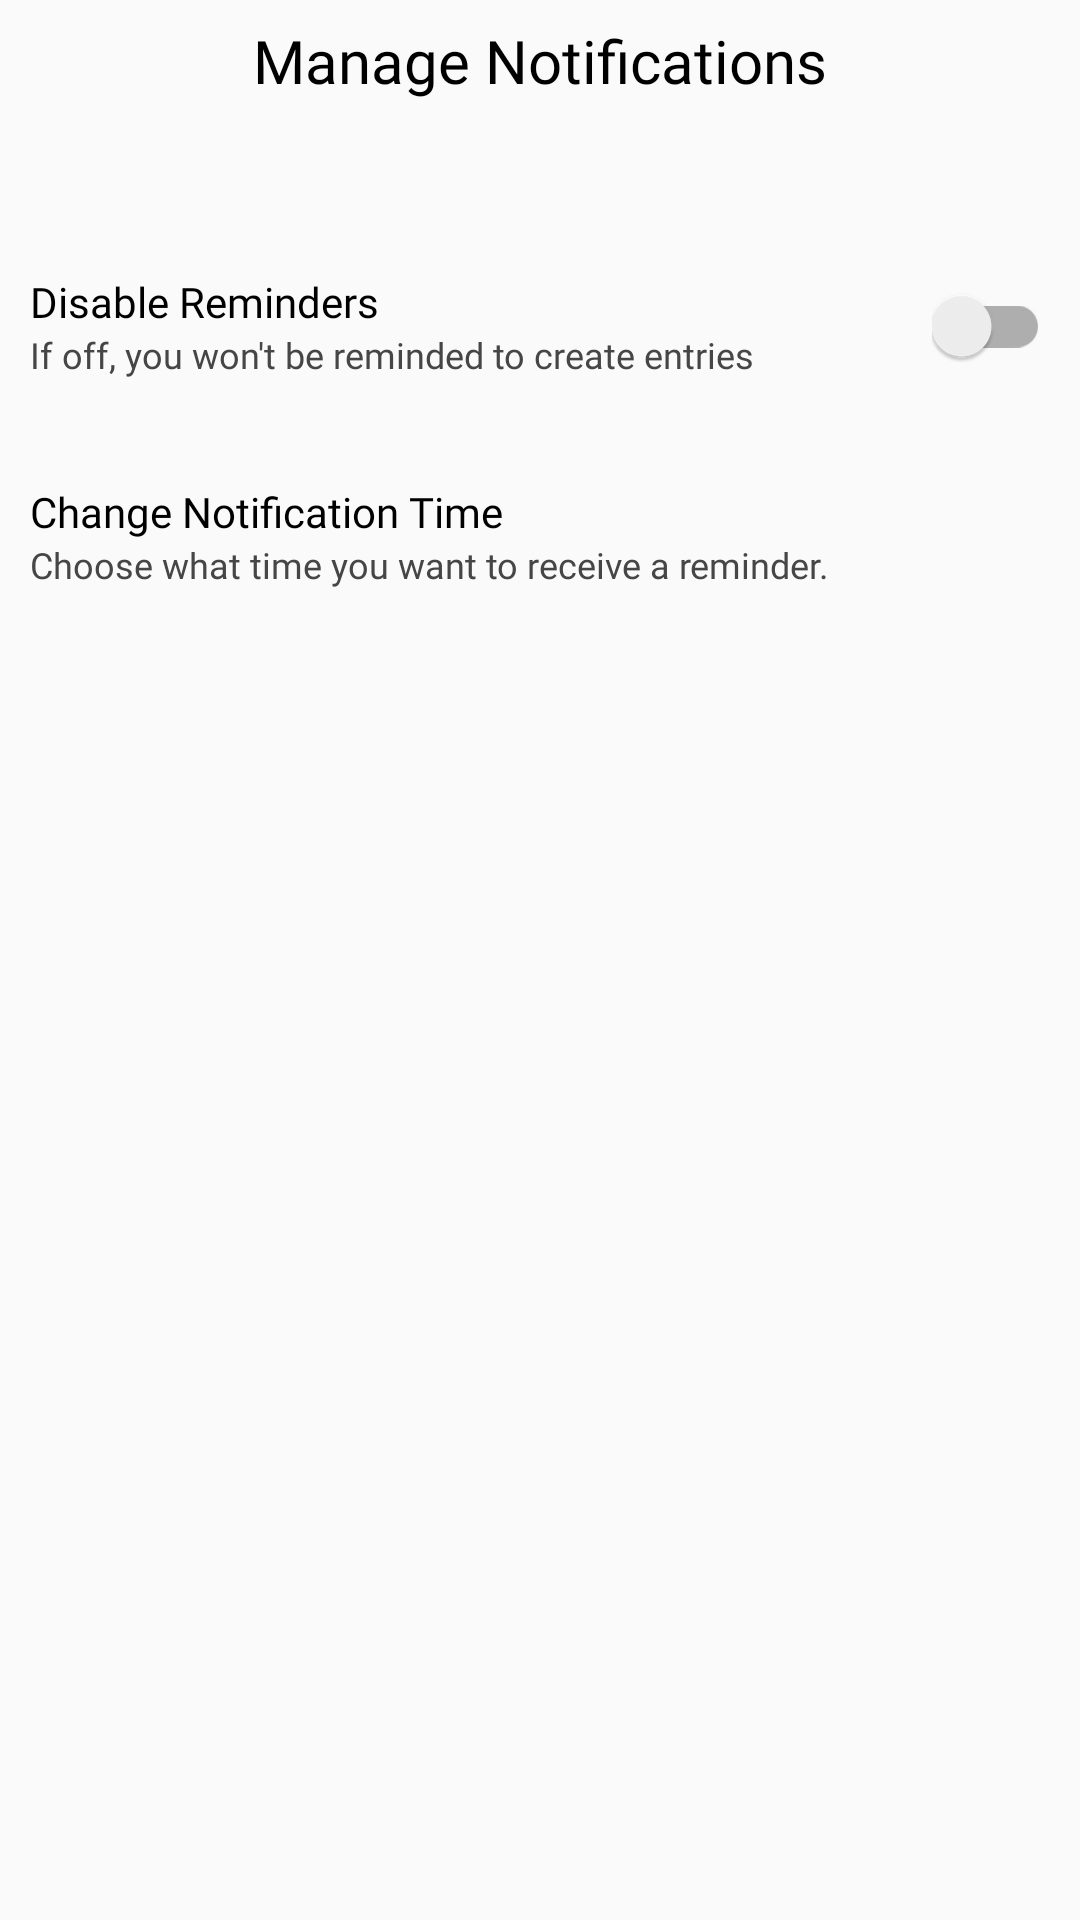

Android layout source for this screen:
<!-- AndroidManifest.xml: application theme Theme.Diary -->
<!-- res/layout/activity_manage_notification.xml -->
<?xml version="1.0" encoding="utf-8"?>
<androidx.constraintlayout.widget.ConstraintLayout xmlns:android="http://schemas.android.com/apk/res/android"
    xmlns:app="http://schemas.android.com/apk/res-auto"
    xmlns:tools="http://schemas.android.com/tools"
    android:layout_width="match_parent"
    android:layout_height="match_parent"
    tools:context=".notification.ManageNotification">
    <ImageButton
        android:id="@+id/btn_back"
        android:layout_width="wrap_content"
        android:layout_height="wrap_content"
        android:layout_marginStart="20dp"
        android:layout_marginTop="20dp"
        android:background="@color/transparrent"
        android:onClick="closeActivity"
        android:scaleType="fitXY"
        android:src="@drawable/ic_baseline_arrow_back_24"
        android:tint="@color/black"
        app:layout_constraintStart_toStartOf="parent"
        app:layout_constraintTop_toTopOf="parent" />

    <TextView
        android:id="@+id/txt_diaryLock"
        android:layout_width="wrap_content"
        android:layout_height="wrap_content"
        android:fontFamily="@font/montserrat_medium"
        android:text="Manage Notifications"
        android:textColor="@color/black"
        android:textSize="20sp"
        app:layout_constraintBottom_toBottomOf="@id/btn_back"
        app:layout_constraintEnd_toEndOf="parent"
        app:layout_constraintStart_toStartOf="parent"
        app:layout_constraintTop_toTopOf="@id/btn_back" />

    <LinearLayout
        android:id="@+id/linearlayout"
        android:layout_width="match_parent"
        android:layout_height="wrap_content"
        android:layout_marginTop="40dp"
        android:orientation="vertical"
        app:layout_constraintTop_toBottomOf="@id/txt_diaryLock">

    <androidx.cardview.widget.CardView
        android:id="@+id/cardEnableLock"
        android:layout_width="match_parent"
        android:layout_height="70dp"
        android:clickable="true"
        android:focusable="true"
        android:foreground="?attr/selectableItemBackground"
        app:cardBackgroundColor="@color/transparrent"
        app:cardElevation="0dp">

        <androidx.constraintlayout.widget.ConstraintLayout
            android:layout_width="match_parent"
            android:layout_height="match_parent">

            <LinearLayout
                android:id="@+id/linear"
                android:layout_width="wrap_content"
                android:layout_height="wrap_content"
                android:orientation="vertical"
                app:layout_constraintBottom_toBottomOf="parent"
                app:layout_constraintStart_toStartOf="parent"
                app:layout_constraintTop_toTopOf="parent">

                <TextView
                    android:layout_width="wrap_content"
                    android:layout_height="wrap_content"
                    android:layout_marginStart="10dp"
                    android:fontFamily="@font/montserrat_medium"
                    android:text="Disable Reminders"
                    android:textColor="@color/black" />

                <TextView
                    android:layout_width="wrap_content"
                    android:layout_height="wrap_content"
                    android:layout_marginStart="10dp"
                    android:fontFamily="@font/montserrat_medium"
                    android:text="If off, you won't be reminded to create entries"
                    android:textColor="@color/dark_gray"
                    android:textSize="12sp" />

            </LinearLayout>

            <androidx.appcompat.widget.SwitchCompat
                android:id="@+id/switchEnableDiaryLock"
                android:layout_width="wrap_content"
                android:layout_height="wrap_content"
                android:layout_marginEnd="10dp"
                app:layout_constraintBottom_toBottomOf="parent"
                app:layout_constraintEnd_toEndOf="parent"
                app:layout_constraintTop_toTopOf="parent" />

        </androidx.constraintlayout.widget.ConstraintLayout>

    </androidx.cardview.widget.CardView>

        <androidx.cardview.widget.CardView
            android:id="@+id/cardSetPin"
            android:layout_width="match_parent"
            android:layout_height="70dp"
            android:clickable="true"
            android:focusable="true"
            android:foreground="?attr/selectableItemBackground"
            app:cardBackgroundColor="@color/transparrent"

            app:cardElevation="0dp">

        <androidx.constraintlayout.widget.ConstraintLayout
            android:layout_width="match_parent"
            android:layout_height="match_parent">

            <LinearLayout
                android:layout_width="wrap_content"
                android:layout_height="wrap_content"
                android:orientation="vertical"
                app:layout_constraintBottom_toBottomOf="parent"
                app:layout_constraintStart_toStartOf="parent"
                app:layout_constraintTop_toTopOf="parent">

                <TextView
                    android:layout_width="wrap_content"
                    android:layout_height="wrap_content"
                    android:layout_marginStart="10dp"
                    android:fontFamily="@font/montserrat_medium"
                    android:text="Change Notification Time"
                    android:textColor="@color/black" />

                <TextView
                    android:layout_width="wrap_content"
                    android:layout_height="wrap_content"
                    android:layout_marginStart="10dp"
                    android:fontFamily="@font/montserrat_medium"
                    android:text="Choose what time you want to receive a reminder."
                    android:textColor="@color/dark_gray"
                    android:textSize="12sp" />

            </LinearLayout>
        </androidx.constraintlayout.widget.ConstraintLayout>

        </androidx.cardview.widget.CardView>
    </LinearLayout>
</androidx.constraintlayout.widget.ConstraintLayout>
<!-- resources referenced by this layout -->
<resources>
  <color name="black">#FF000000</color>
  <color name="dark_gray">#464646</color>
  <color name="transparrent">#00FFFFFF</color>
  <style name="Theme.Diary" parent="Theme.MaterialComponents.Light.NoActionBar.Bridge">
          
          <item name="colorPrimary">@color/black</item>
          <item name="colorPrimaryVariant">@color/white</item>
  
          <item name="colorPrimaryDark">@color/black</item>
          <item name="colorAccent">@color/black</item>
          <item name="colorOnPrimary">@color/white</item>
          
          <item name="colorSecondary">@color/black</item>
          <item name="colorOnSecondary">@color/white</item>
          
          
      </style>
  <color name="white">#FFFFFFFF</color>
</resources>
